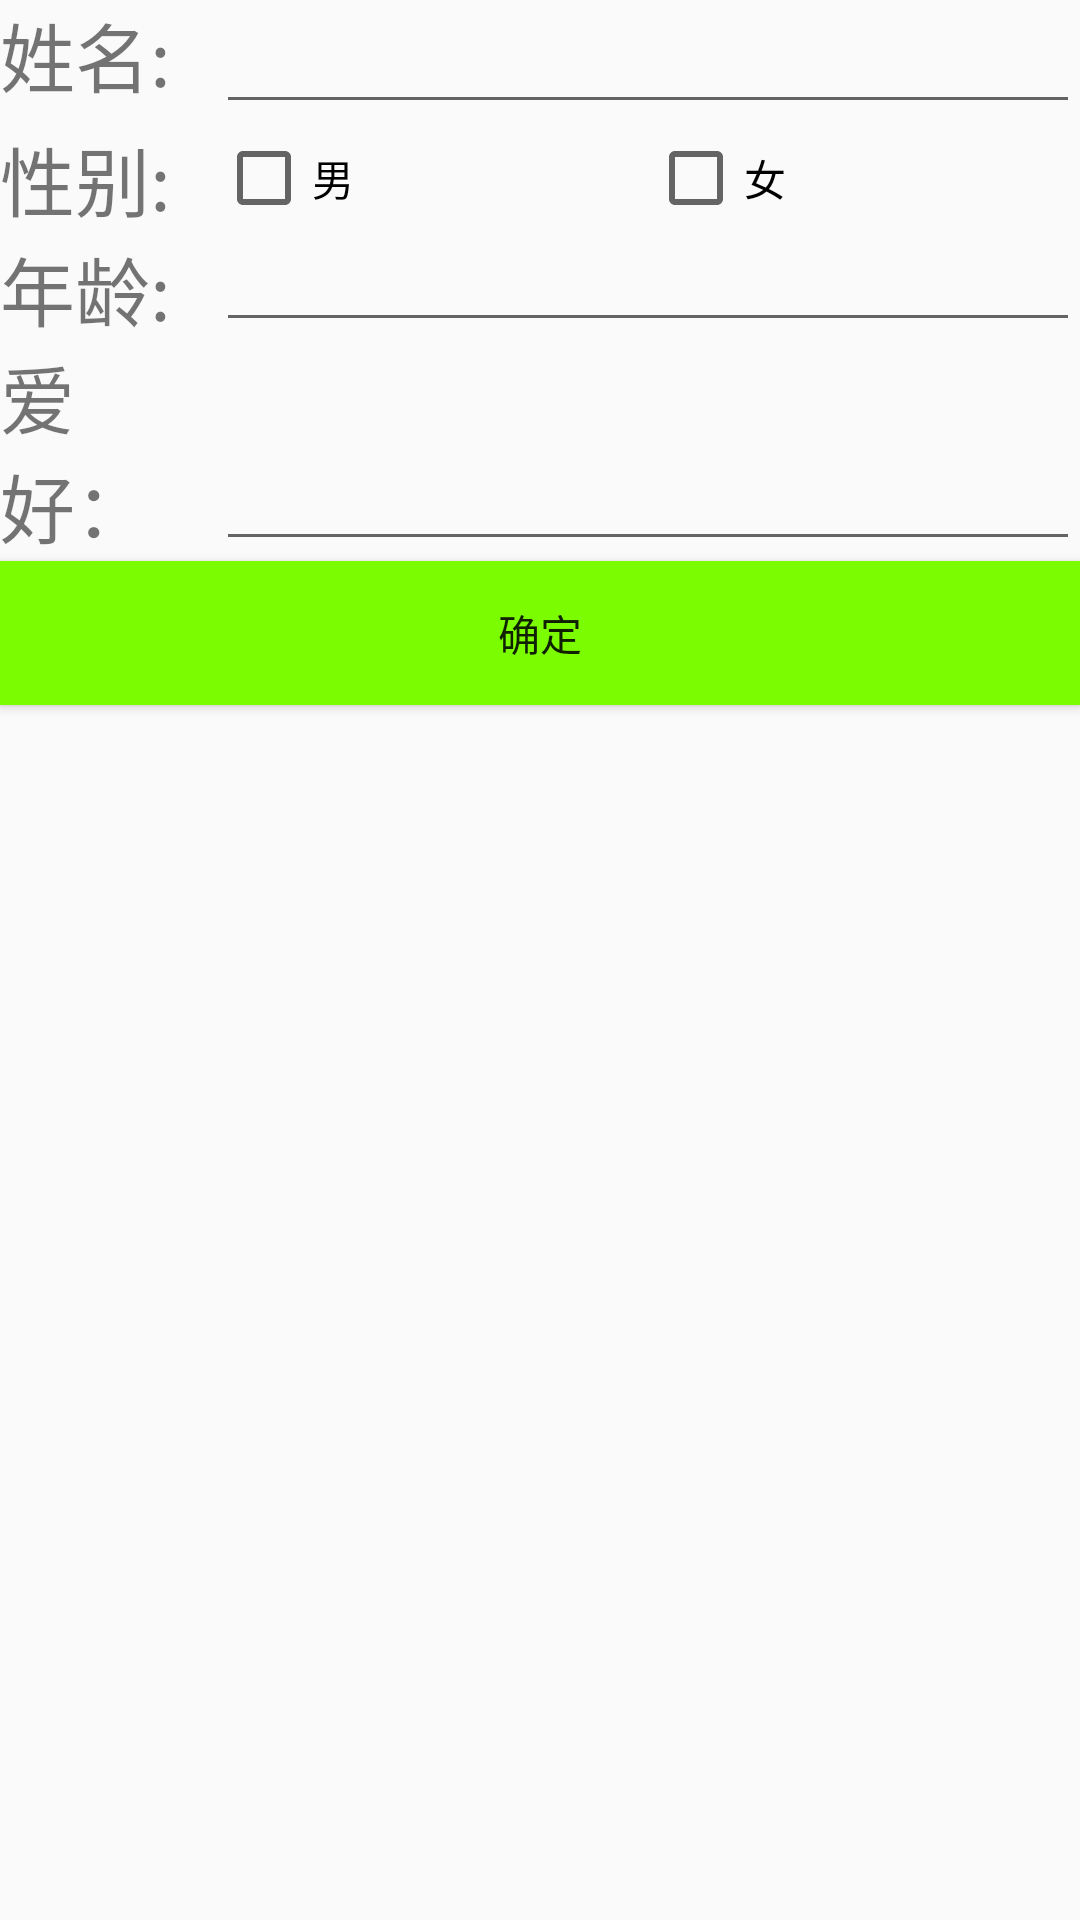

Produce the Android XML layout that renders to this screen, including the resource entries it uses.
<!-- AndroidManifest.xml: application theme Theme.GoodEnvironment -->
<!-- res/layout/information_input.xml -->
<?xml version="1.0" encoding="utf-8"?>
<LinearLayout xmlns:android="http://schemas.android.com/apk/res/android"
    xmlns:app="http://schemas.android.com/apk/res-auto"
    xmlns:tools="http://schemas.android.com/tools"
    android:layout_width="match_parent"
    android:layout_height="match_parent"
    android:orientation="vertical">

    <LinearLayout
        android:layout_width="match_parent"
        android:layout_height="wrap_content"
        android:orientation="horizontal">

        <TextView
            android:id="@+id/textView"
            android:layout_width="match_parent"
            android:layout_height="match_parent"
            android:text="姓名:"
            android:textSize="25dp"
            android:layout_weight="4"
            tools:ignore="MissingConstraints"
            tools:layout_editor_absoluteX="33dp"
            tools:layout_editor_absoluteY="27dp" />

        <EditText
            android:id="@+id/editTextTextPersonName"
            android:layout_width="match_parent"
            android:layout_height="match_parent"
            android:inputType="textPersonName"
            android:text=""
            android:layout_weight="1"
            tools:layout_editor_absoluteY="22dp"
            tools:ignore="MissingConstraints" />

    </LinearLayout>

    <LinearLayout
        android:layout_width="match_parent"
        android:layout_height="wrap_content"
        android:orientation="horizontal">

        <TextView
            android:id="@+id/textView2"
            android:layout_width="match_parent"
            android:layout_height="wrap_content"
            android:text="性别:"
            android:textSize="25dp"
            android:layout_weight="4"
            tools:layout_editor_absoluteX="29dp"
            tools:layout_editor_absoluteY="88dp"
            tools:ignore="MissingConstraints" />
        
        <RadioGroup
            android:layout_width="match_parent"
            android:layout_height="match_parent"
            android:layout_weight="1"
            android:id="@+id/radioGroupSex"
            android:orientation="horizontal"
            tools:ignore="InvalidId">

            <CheckBox
                android:id="@+id/Man"
                android:layout_width="match_parent"
                android:layout_height="match_parent"
                android:layout_weight="3"
                android:text="男" />

            <CheckBox
                android:id="@+id/Woman"
                android:layout_width="match_parent"
                android:layout_height="match_parent"
                android:layout_weight="3"
                android:text="女" />
        </RadioGroup>



    </LinearLayout>

    <LinearLayout
        android:layout_width="match_parent"
        android:layout_height="wrap_content"
        android:orientation="horizontal">

        <TextView
            android:id="@+id/textView3"
            android:layout_width="match_parent"
            android:layout_height="wrap_content"
            android:text="年龄:"
            android:textSize="25dp"
            android:layout_weight="4"
            tools:layout_editor_absoluteX="29dp"
            tools:layout_editor_absoluteY="88dp"
            tools:ignore="MissingConstraints" />

        <EditText
            android:id="@+id/editTextPersonAge"
            android:layout_width="match_parent"
            android:layout_height="match_parent"
            android:layout_weight="1"
            android:ems="10"
            android:inputType="numberSigned" />


    </LinearLayout>



    <LinearLayout
        android:layout_width="match_parent"
        android:layout_height="wrap_content"
        android:orientation="horizontal">

        <TextView
            android:id="@+id/textView5"
            android:layout_width="match_parent"
            android:layout_height="match_parent"
            android:layout_weight="4"
            android:textSize="25dp"
            android:text="爱好：" />

        <EditText
            android:id="@+id/editTextTextPersonHobby"
            android:layout_width="match_parent"
            android:layout_height="match_parent"
            android:layout_weight="1"
            android:ems="10"
            android:inputType="textPersonName"
            android:text="" />


    </LinearLayout>



    <Button
        android:id="@+id/button"
        android:layout_width="match_parent"
        android:layout_height="wrap_content"
        android:text="确定"
        android:background="@color/LawnGreen"/>


</LinearLayout>
<!-- resources referenced by this layout -->
<resources>
  <color name="LawnGreen">#7CFC00</color>
  <style name="Theme.GoodEnvironment" parent="Theme.MaterialComponents.DayNight.DarkActionBar.Bridge">
          
          <item name="colorPrimary">@color/purple_500</item>
          <item name="colorPrimaryVariant">@color/purple_700</item>
          <item name="colorOnPrimary">@color/white</item>
          
          <item name="colorSecondary">@color/teal_200</item>
          <item name="colorSecondaryVariant">@color/teal_700</item>
          <item name="colorOnSecondary">@color/black</item>
          
          <item name="android:statusBarColor" tools:targetApi="21">?attr/colorPrimaryVariant</item>
          
      </style>
  <color name="purple_500">#FF6200EE</color>
  <color name="purple_700">#FF3700B3</color>
  <color name="white">#FFFFFFFF</color>
  <color name="teal_200">#FF03DAC5</color>
  <color name="teal_700">#FF018786</color>
  <color name="black">#FF000000</color>
</resources>
